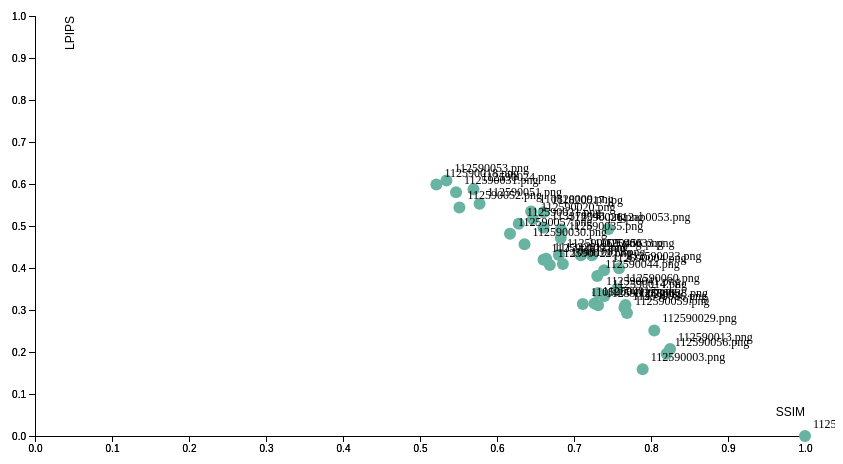
D3 v5 page, settled after 360 driven frames (6 s of simulated time); the page loaded 1 data file(s).


        // 设定SVG大小
        var margin = {top: 10, right: 30, bottom: 30, left: 60},
            width = 860 - margin.left - margin.right,
            height = 460 - margin.top - margin.bottom;

        // 添加SVG到body
        var svg = d3.select("body").append("svg")
            .attr("width", width + margin.left + margin.right)
            .attr("height", height + margin.top + margin.bottom)
            .append("g")
            .attr("transform", "translate(" + margin.left + "," + margin.top + ")");

        // 加载CSV数据
        d3.csv("chen.csv").then(function(data) {

            // 设置X轴比例尺
            var x = d3.scaleLinear()
                .domain([0, 1]) // ssim
                .range([ 0, width ]);
            svg.append("g")
                .attr("transform", "translate(0," + height + ")")
                .call(d3.axisBottom(x));

            svg.append("g")
                .attr("transform", "translate(0," + height + ")")
                .call(d3.axisBottom(x))
            // 添加X軸標籤
            .append("text")
                .attr("class", "axis-label")
                .attr("x", width) // 將標籤放置在軸的末端
                .attr("y", -20) // 在X軸線下方一點的位置
                .style("text-anchor", "end") // 文本對齊方式
                .text("SSIM");

            // 设置Y轴比例尺
            var y = d3.scaleLinear()
                .domain([0, 1]) // lpips
                .range([ height, 0]);
            svg.append("g")
                .call(d3.axisLeft(y));

            // 添加Y軸以及標籤
            svg.append("g")
                .call(d3.axisLeft(y))
            // 添加Y軸標籤
            .append("text")
                .attr("class", "axis-label")
                .attr("transform", "rotate(-90)") // 旋轉標籤
                .attr("y", 30) // 在Y軸線左方一點的位置
                .attr("dy", ".71em") // 微調位置
                .style("text-anchor", "end") // 文本對齊方式
                .text("LPIPS");

            var filteredData = data.filter(function(d) {
                return d.SSIM >= 0 && d.SSIM <=1 && d.LPIPS >=0 && d.LPIPS <= 1;
            });

            // 创建散点
            svg.append('g')
                .selectAll("dot")
                .data(filteredData)
                .enter()
                .append("circle")
                  .attr("cx", function (d) { return x(d.SSIM); } )
                  .attr("cy", function (d) { return y(d.LPIPS); } )
                  .attr("r", 6)
                  .style("fill", "#69b3a2")
            svg.append('g')
                .selectAll("text")
                .data(filteredData)
                .enter()
                .append("text")
                  .attr("x", function (d) { return x(d.SSIM) + 8; }) // 右側偏移
                  .attr("y", function (d) { return y(d.LPIPS) - 8; }) // 上方偏移
                  .text(function(d) { return d.Student; }) // 顯示學號
                  .attr("font-size", "12px")
                  .attr("fill", "black")
                  .style("text-anchor", "start"); // 確保標籤從左側開始
                        // 创建工具提示
                        var tooltip = d3.select("body").append("div")
                            .attr("id", "tooltip")
                            .style("opacity", 0);


            svg.selectAll("circle")
                .on("mouseover", function(d) {
                    tooltip.transition()
                        .duration(200)
                        .style("opacity", .9);
                    tooltip.html("<img src='word/" + d.Student + "' alt='Handwriting' width='120' height='120'>")
                        .style("left", (d3.event.pageX) + "px")
                        .style("top", (d3.event.pageY - 28) + "px");
                })
                .on("mouseout", function(d) {
                    tooltip.transition()
                        .duration(500)
                        .style("opacity", 0);
                });
        });

    

### data: chen.csv
Student, LPIPS, SSIM
112590012.png, 0.0, 1.0
112590003.png, 0.1587, 0.7892
112590056.png, 0.1958, 0.8203
112590013.png, 0.207, 0.8248
112590029.png, 0.2513, 0.8042
112590059.png, 0.2929, 0.7688
112590036.png, 0.3056, 0.7654
112590007.png, 0.3114, 0.7313
112590038.png, 0.3117, 0.7668
110590041.png, 0.3143, 0.7115
112590017.png, 0.3157, 0.7267
112590014.png, 0.3333, 0.7396
112590041.png, 0.3405, 0.7312
112590060.png, 0.3488, 0.756
112590044.png, 0.3811, 0.7302
112590004.png, 0.3948, 0.7391
112590023.png, 0.3996, 0.7585
112590022.png, 0.4071, 0.6686
109810011.png, 0.4096, 0.6856
112590009.png, 0.4196, 0.6604
111332012.png, 0.4223, 0.6638
112590033.png, 0.4302, 0.7233
110590456.png, 0.4305, 0.7089
112590005.png, 0.4312, 0.6804
112590030.png, 0.4565, 0.6357
112590035.png, 0.4714, 0.6828
112590057.png, 0.4815, 0.6169
112590026.png, 0.4923, 0.6829
112ab0053.png, 0.4928, 0.7448
113378043.png, 0.4962, 0.6604
112590021.png, 0.5051, 0.6282
112590020.png, 0.5168, 0.6468
111820017.jpg, 0.5327, 0.6603
110820009.png, 0.5346, 0.6443
112590052.png, 0.5442, 0.5512
112590051.png, 0.553, 0.5773
112590031.png, 0.5803, 0.5468
112590024.png, 0.5874, 0.5695
112590018.png, 0.5986, 0.5213
112590053.png, 0.6084, 0.5343